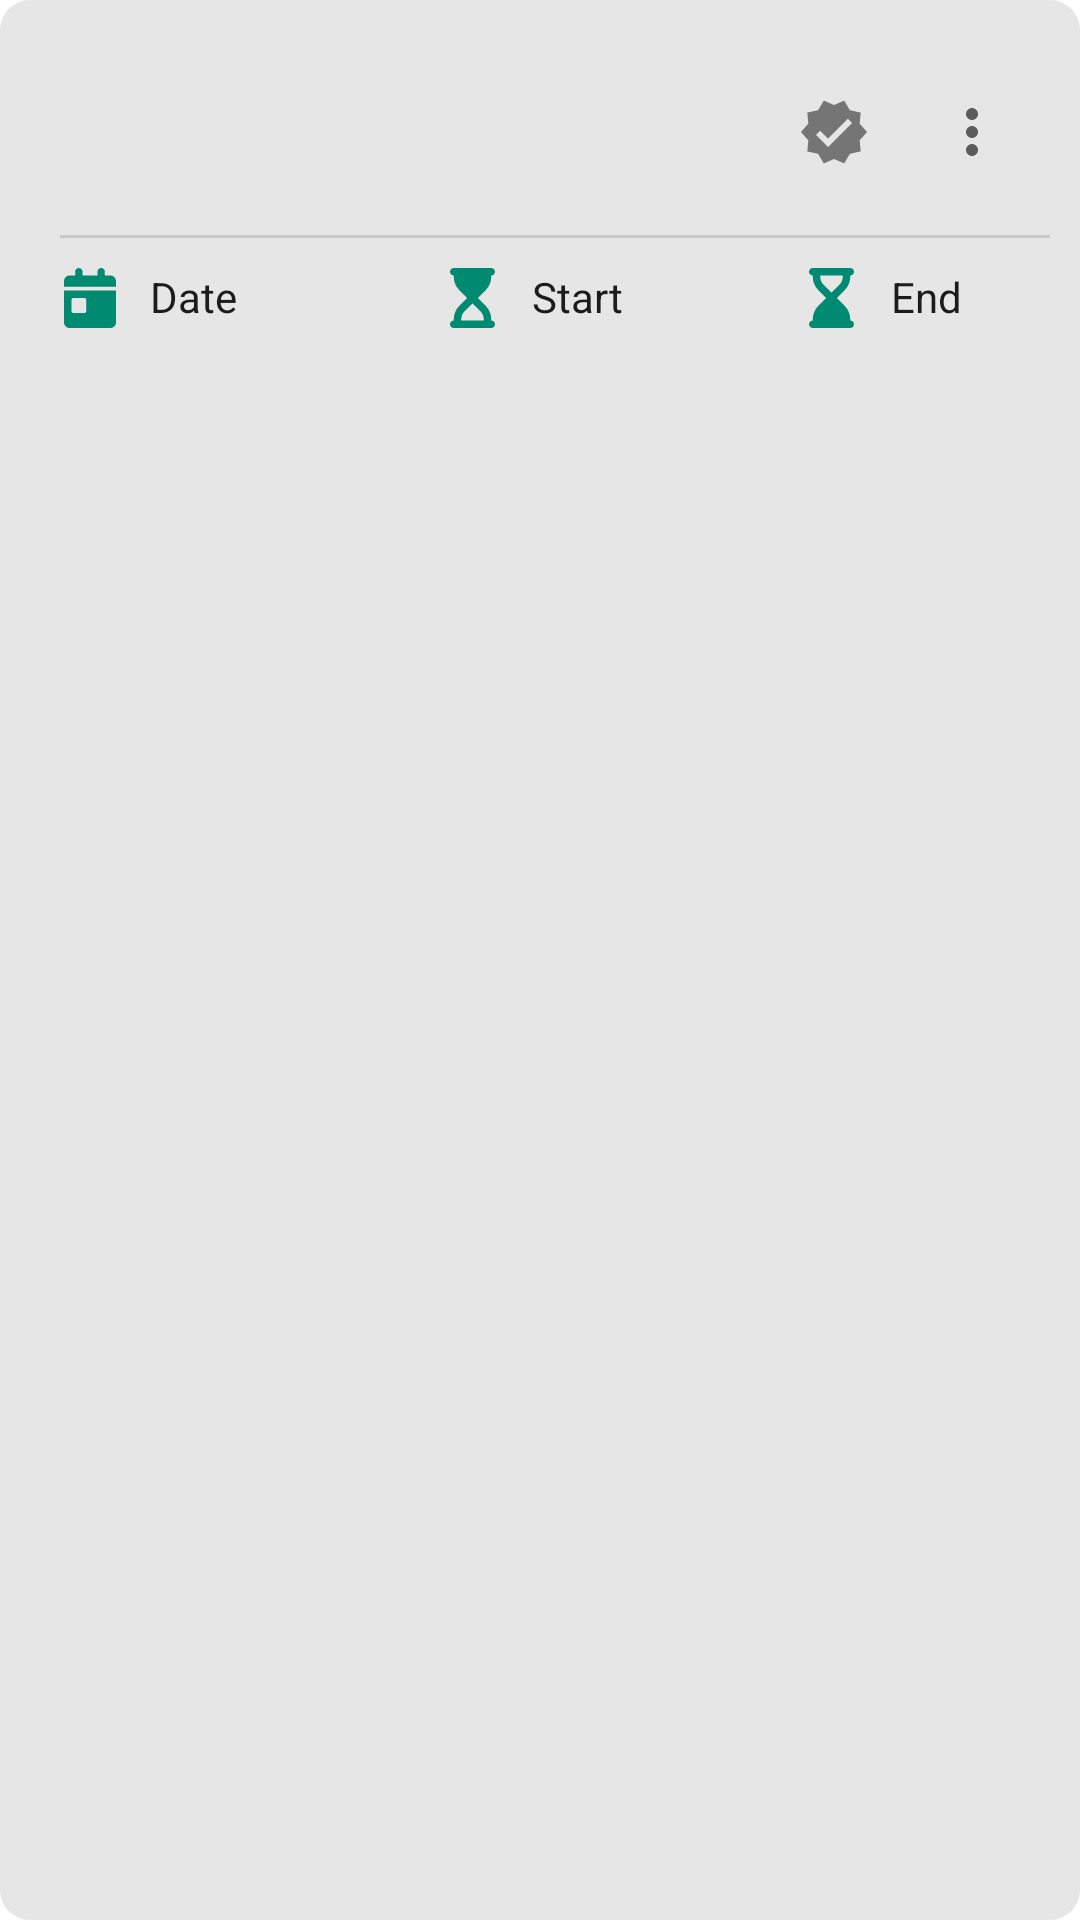

Android layout source for this screen:
<!-- AndroidManifest.xml: application theme Theme.Mapper.NoActionBar -->
<!-- res/layout/schedule_slot_card.xml -->
<FrameLayout
    xmlns:android="http://schemas.android.com/apk/res/android"
    xmlns:app="http://schemas.android.com/apk/res-auto"
    xmlns:tools="http://schemas.android.com/tools"
    android:layout_width="match_parent"
    android:layout_height="wrap_content"
    android:paddingBottom="5dp"
    android:background="@drawable/clickable_card_bg"
    android:backgroundTint="?attr/cardBackgroundColor"
    android:elevation="5dp"
    android:layout_marginTop="10dp"
    android:layout_marginLeft="10dp"
    android:layout_marginRight="10dp">

        <RelativeLayout
            android:layout_width="match_parent"
            android:layout_height="wrap_content"
            android:paddingTop="20dp"
            android:paddingStart="20dp"
            android:paddingEnd="10dp"
            android:paddingBottom="20dp"
            android:gravity="center"
            style="opacity">


            <TextView
                android:visibility="invisible"
                android:id="@+id/no_txt"
                android:layout_width="wrap_content"
                android:layout_height="wrap_content"
                android:layout_alignParentStart="true"
                android:text="01"
                android:textSize="24sp" />

            <TextView
                android:id="@+id/module_name_txt"
                android:layout_width="wrap_content"
                android:layout_height="wrap_content"
                android:layout_alignStart="@+id/no_txt"
                android:layout_marginEnd="5dp"
                android:layout_toStartOf="@+id/not_finished_btn"
                tools:text="Module 1"
                android:textSize="18sp" />


            <com.google.android.material.divider.MaterialDivider
                android:id="@+id/divider_1"
                android:layout_width="wrap_content"
                android:layout_height="wrap_content"
                android:layout_below="@+id/subject_txt"
                android:layout_alignStart="@+id/no_txt"
                android:layout_alignParentEnd="true"
                android:layout_marginTop="10dp" />


            <TextView
                android:id="@+id/subject_txt"
                android:layout_width="wrap_content"
                android:layout_height="wrap_content"
                android:layout_below="@+id/module_name_txt"
                android:layout_alignStart="@+id/no_txt"
                android:layout_marginTop="5dp"
                android:layout_marginEnd="5dp"
                android:layout_toStartOf="@+id/not_finished_btn"
                tools:text="Subject" />

            <ImageButton
                android:id="@+id/not_finished_btn"
                style="?android:borderlessButtonStyle"
                android:layout_width="48dp"
                android:layout_height="48dp"
                android:layout_marginEnd="0dp"
                android:layout_toStartOf="@+id/menu_btn"
                android:contentDescription="Mark as Finished"
                android:minHeight="48dp"
                android:src="@drawable/ic_check_decagram"
                android:textAlignment="center"
                app:tint="@color/gray_600" />

            <ImageButton
                android:visibility="gone"
                android:id="@+id/finished_btn"
                style="?android:borderlessButtonStyle"
                android:layout_width="48dp"
                android:layout_height="48dp"
                android:layout_alignTop="@+id/menu_btn"
                android:layout_alignBottom="@+id/menu_btn"
                android:layout_marginBottom="0dp"
                android:layout_toStartOf="@+id/menu_btn"
                android:contentDescription="Mark as not Finished"
                android:minHeight="48dp"
                android:src="@drawable/ic_check_decagram"
                android:textAlignment="center"
                app:tint="@color/green_700" />


            <ImageButton
                android:id="@+id/menu_btn"
                style="?android:attr/actionOverflowButtonStyle"
                android:layout_width="48dp"
                android:layout_height="48dp"
                android:layout_alignParentEnd="true"
                android:layout_marginBottom="-10dp"
                android:contentDescription="actions"
                android:minHeight="48dp"
                android:textAlignment="center" />


            <LinearLayout
                android:layout_width="match_parent"
                android:layout_height="wrap_content"
                android:layout_below="@+id/divider_1"
                android:layout_alignStart="@+id/no_txt"
                android:orientation="horizontal"
                android:layout_marginTop="10dp">

                <RelativeLayout
                    android:layout_weight="2"
                    android:layout_width="wrap_content"
                    android:layout_height="wrap_content">

                    <ImageView
                        android:id="@+id/date_img"
                        android:layout_width="20dp"
                        android:layout_height="20dp"
                        android:src="@drawable/ic_calendar_day"
                        app:tint="@color/green_700" />

                    <TextView
                        android:id="@+id/date_lbl"
                        android:layout_width="wrap_content"
                        android:layout_height="wrap_content"
                        android:layout_alignTop="@+id/date_img"
                        android:layout_alignBottom="@+id/date_img"
                        android:layout_marginStart="10dp"
                        android:layout_toEndOf="@+id/date_img"
                        android:text="Date"
                        android:textStyle="normal" />

                    <TextView
                        android:id="@+id/date_txt"
                        android:layout_width="wrap_content"
                        android:layout_height="wrap_content"
                        android:layout_below="@+id/date_img"
                        android:layout_alignStart="@+id/date_lbl"
                        android:textStyle="normal"
                        tools:text="2010-20-21" />
                </RelativeLayout>

                <RelativeLayout
                    android:layout_width="wrap_content"
                    android:layout_height="wrap_content"
                    android:layout_weight="1"
                    android:paddingStart="10dp"
                    android:paddingEnd="10dp">

                    <ImageView
                        android:id="@+id/clock_1"
                        android:layout_width="20dp"
                        android:layout_height="20dp"
                        android:contentDescription="TODO"
                        android:src="@drawable/ic_hourglass_start"
                        app:tint="@color/green_700" />

                    <TextView
                        android:id="@+id/start_at_lbl"
                        android:layout_width="wrap_content"
                        android:layout_height="wrap_content"
                        android:layout_alignTop="@+id/clock_1"
                        android:layout_alignBottom="@+id/clock_1"
                        android:layout_marginStart="10dp"
                        android:layout_marginEnd="20dp"
                        android:layout_toEndOf="@+id/clock_1"
                        android:text="Start"
                        android:textStyle="normal" />

                    <TextView
                        android:id="@+id/start_txt"
                        android:layout_width="wrap_content"
                        android:layout_height="wrap_content"
                        android:layout_below="@+id/start_at_lbl"
                        android:layout_alignStart="@+id/start_at_lbl"
                        android:layout_marginEnd="20dp"
                        tools:text="08:10 AM"
                        android:textStyle="normal" />

                </RelativeLayout>

                <RelativeLayout
                    android:layout_width="wrap_content"
                    android:layout_height="wrap_content"
                    android:layout_weight="1">

                    <ImageView
                        android:id="@+id/clock_2"
                        android:layout_width="20dp"
                        android:layout_height="20dp"
                        android:contentDescription="TODO"
                        android:src="@drawable/ic_hourglass_end"
                        app:tint="@color/green_700" />

                    <TextView
                        android:id="@+id/end_at_lbl"
                        android:layout_width="wrap_content"
                        android:layout_height="wrap_content"
                        android:layout_marginStart="10dp"
                        android:layout_toEndOf="@+id/clock_2"
                        android:text="End"
                        android:textStyle="normal" />

                    <TextView
                        android:id="@+id/end_txt"
                        android:layout_width="wrap_content"
                        android:layout_height="wrap_content"
                        android:layout_below="@+id/end_at_lbl"
                        android:layout_alignStart="@+id/end_at_lbl"
                        android:textStyle="normal"
                        tools:text="08:10 AM" />

                </RelativeLayout>

            </LinearLayout>





        </RelativeLayout>

</FrameLayout>
<!-- resources referenced by this layout -->
<resources>
  <color name="gray_600">#FF757575</color>
  <color name="green_700">#008A72</color>
  <!-- drawable clickable_card_bg (drawable) -->
  <?xml version="1.0" encoding="UTF-8"?>
  <ripple xmlns:android="http://schemas.android.com/apk/res/android"
      android:color="@color/ripple_material_dark">
  
    <item android:id="@android:id/mask">
      <shape xmlns:android="http://schemas.android.com/apk/res/android">
        <padding android:left="0dp" android:top="0dp" android:right="0dp" android:bottom="0dp" />
        <corners android:radius="10dp"/>
      </shape>
    </item>
  
    <item android:drawable="@drawable/tex_badge" />
  </ripple>
  <!-- drawable ic_calendar_day (drawable) -->
  <vector xmlns:android="http://schemas.android.com/apk/res/android"
      android:width="448dp"
      android:height="512dp"
      android:viewportWidth="448"
      android:viewportHeight="512">
    <path
        android:fillColor="#FF000000"
        android:pathData="M160,32V64H288V32C288,14.33 302.3,0 320,0C337.7,0 352,14.33 352,32V64H400C426.5,64 448,85.49 448,112V160H0V112C0,85.49 21.49,64 48,64H96V32C96,14.33 110.3,0 128,0C145.7,0 160,14.33 160,32zM0,192H448V464C448,490.5 426.5,512 400,512H48C21.49,512 0,490.5 0,464V192zM80,256C71.16,256 64,263.2 64,272V368C64,376.8 71.16,384 80,384H176C184.8,384 192,376.8 192,368V272C192,263.2 184.8,256 176,256H80z"/>
  </vector>
  <!-- drawable ic_check_decagram (drawable) -->
  <vector xmlns:android="http://schemas.android.com/apk/res/android"
      android:width="24dp"
      android:height="24dp"
      android:viewportWidth="24"
      android:viewportHeight="24">
    <path
        android:fillColor="#FF000000"
        android:pathData="M23,12L20.56,9.22L20.9,5.54L17.29,4.72L15.4,1.54L12,3L8.6,1.54L6.71,4.72L3.1,5.53L3.44,9.21L1,12L3.44,14.78L3.1,18.47L6.71,19.29L8.6,22.47L12,21L15.4,22.46L17.29,19.28L20.9,18.46L20.56,14.78L23,12M10,17L6,13L7.41,11.59L10,14.17L16.59,7.58L18,9L10,17Z"/>
  </vector>
  <!-- drawable ic_hourglass_end (drawable) -->
  <vector xmlns:android="http://schemas.android.com/apk/res/android"
      android:width="384dp"
      android:height="512dp"
      android:viewportWidth="384"
      android:viewportHeight="512">
    <path
        android:fillColor="#FF000000"
        android:pathData="M352,0C369.7,0 384,14.33 384,32C384,49.67 369.7,64 352,64V74.98C352,117.4 335.1,158.1 305.1,188.1L237.3,256L305.1,323.9C335.1,353.9 352,394.6 352,437V448C369.7,448 384,462.3 384,480C384,497.7 369.7,512 352,512H32C14.33,512 0,497.7 0,480C0,462.3 14.33,448 32,448V437C32,394.6 48.86,353.9 78.86,323.9L146.7,256L78.86,188.1C48.86,158.1 32,117.4 32,74.98V64C14.33,64 0,49.67 0,32C0,14.33 14.33,0 32,0H352zM124.1,142.9L192,210.7L259.9,142.9C277.9,124.9 288,100.4 288,74.98V64H96V74.98C96,100.4 106.1,124.9 124.1,142.9z"/>
  </vector>
  <!-- drawable ic_hourglass_start (drawable) -->
  <vector xmlns:android="http://schemas.android.com/apk/res/android"
      android:width="384dp"
      android:height="512dp"
      android:viewportWidth="384"
      android:viewportHeight="512">
    <path
        android:fillColor="#FF000000"
        android:pathData="M352,0C369.7,0 384,14.33 384,32C384,49.67 369.7,64 352,64V74.98C352,117.4 335.1,158.1 305.1,188.1L237.3,256L305.1,323.9C335.1,353.9 352,394.6 352,437V448C369.7,448 384,462.3 384,480C384,497.7 369.7,512 352,512H32C14.33,512 0,497.7 0,480C0,462.3 14.33,448 32,448V437C32,394.6 48.86,353.9 78.86,323.9L146.7,256L78.86,188.1C48.86,158.1 32,117.4 32,74.98V64C14.33,64 0,49.67 0,32C0,14.33 14.33,0 32,0H352zM259.9,369.1L192,301.3L124.1,369.1C106.1,387.1 96,411.6 96,437V448H288V437C288,411.6 277.9,387.1 259.9,369.1V369.1z"/>
  </vector>
  <style name="Theme.Mapper.NoActionBar">
          <item name="windowActionBar">false</item>
          <item name="windowNoTitle">true</item>
      </style>
  <!-- drawable tex_badge (drawable) -->
  <?xml version="1.0" encoding="UTF-8"?>
  <shape xmlns:android="http://schemas.android.com/apk/res/android">
    <padding android:left="0dp" android:top="0dp" android:right="0dp" android:bottom="0dp" />
    <corners android:radius="10dp"/>
  </shape>
</resources>
